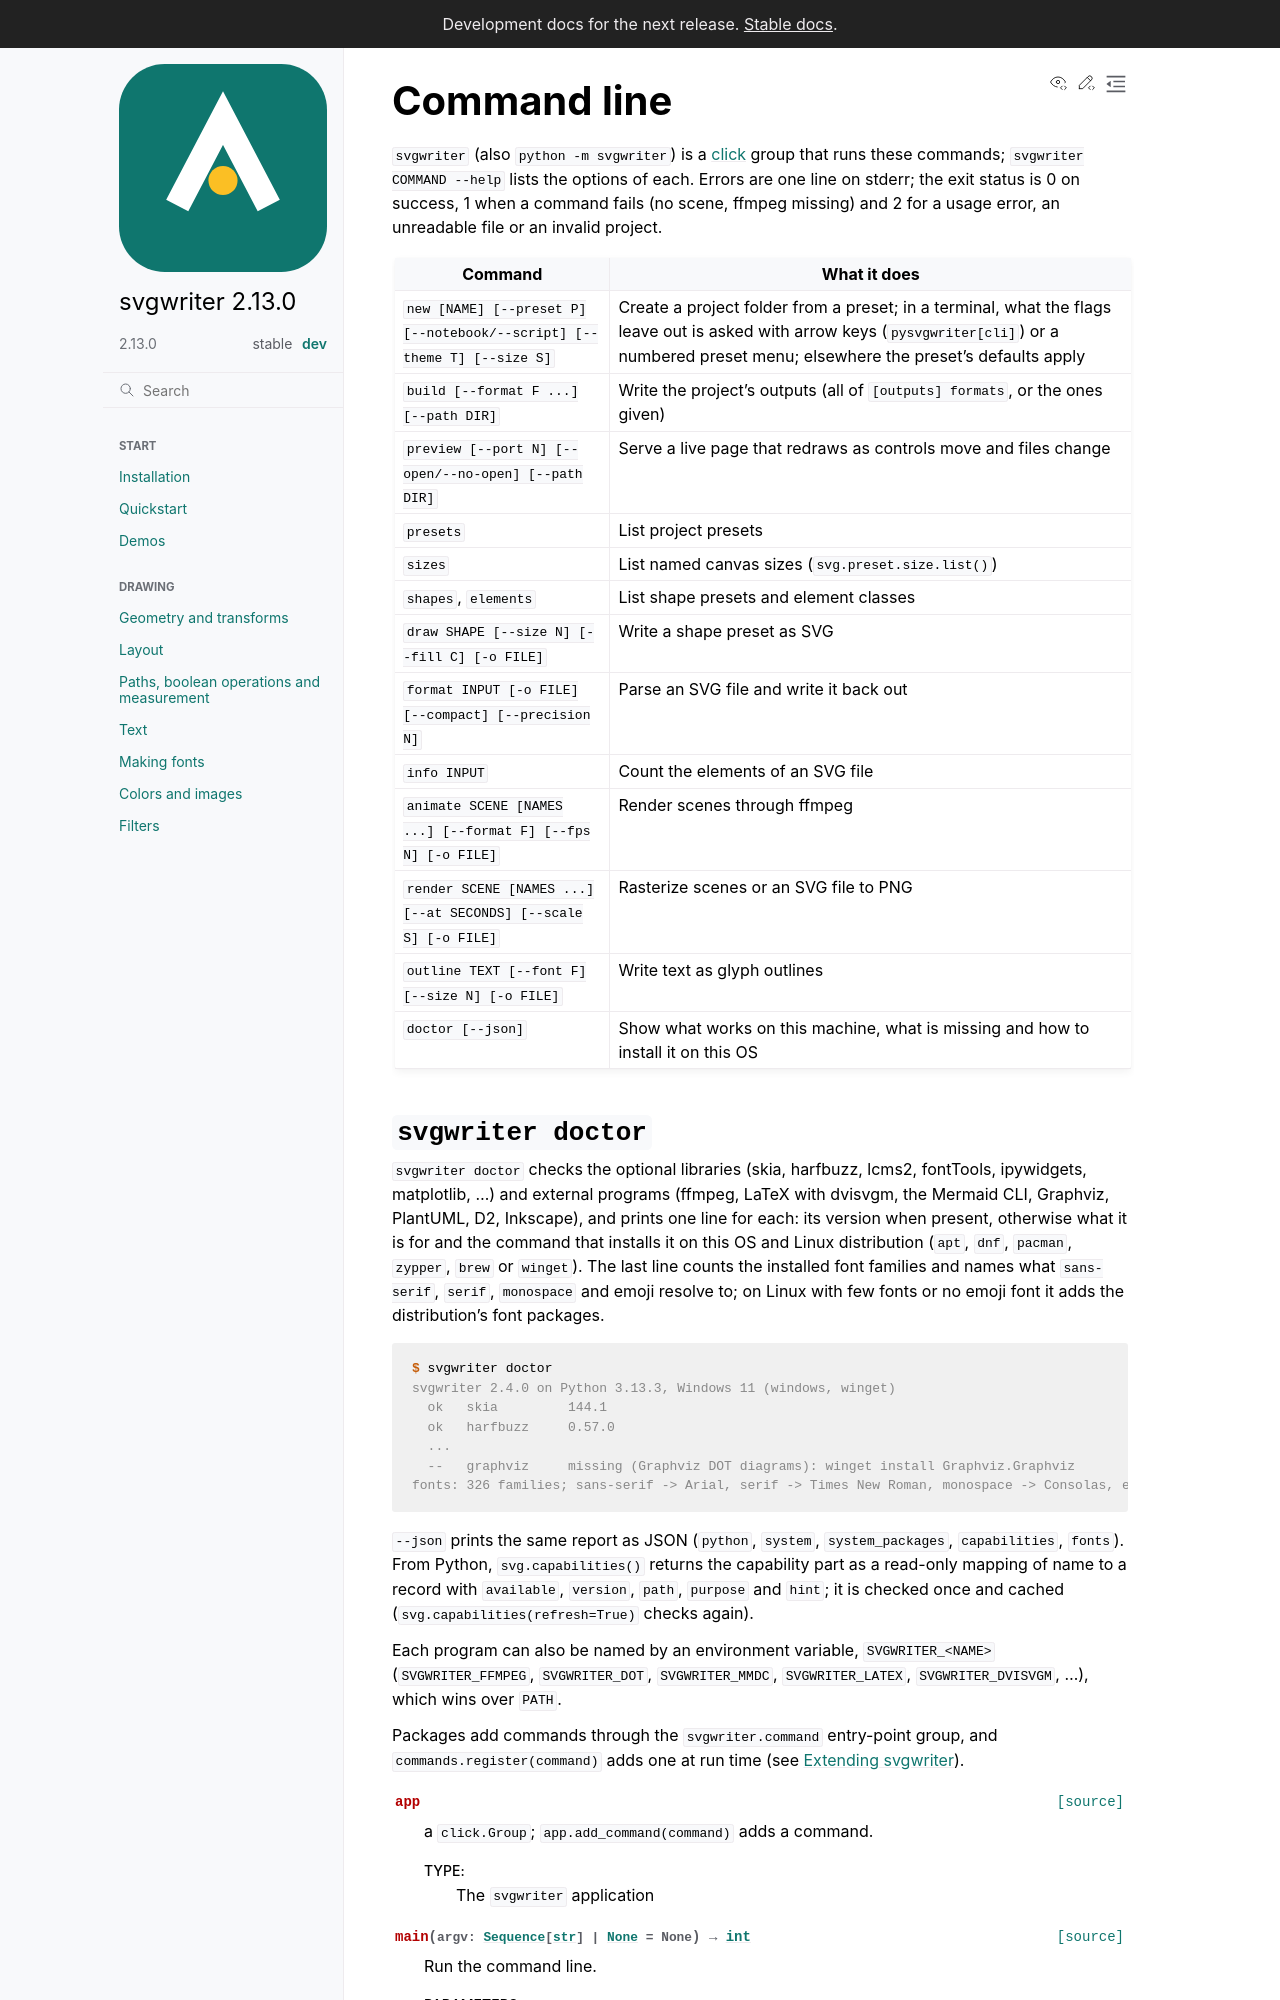

repository: wzjoriv/svgwriter · page: dev/reference/cli.html · generator: sphinx

# Command line

`svgwriter` (also `python -m svgwriter`) is a [click](https://click.palletsprojects.com) group that runs these commands; `svgwriter COMMAND --help` lists the
options of each. Errors are one line on stderr; the exit status is 0 on success, 1 when a command
fails (no scene, ffmpeg missing) and 2 for a usage error, an unreadable file or an invalid project.

| Command | What it does |
|---|---|
| `new [NAME] [--preset P] [--notebook/--script] [--theme T] [--size S]` | Create a project folder from a preset; in a terminal, what the flags leave out is asked with arrow keys (`pysvgwriter[cli]`) or a numbered preset menu; elsewhere the preset's defaults apply |
| `build [--format F ...] [--path DIR]` | Write the project's outputs (all of `[outputs] formats`, or the ones given) |
| `preview [--port N] [--open/--no-open] [--path DIR]` | Serve a live page that redraws as controls move and files change |
| `presets` | List project presets |
| `sizes` | List named canvas sizes (`svg.preset.size.list()`) |
| `shapes`, `elements` | List shape presets and element classes |
| `draw SHAPE [--size N] [--fill C] [-o FILE]` | Write a shape preset as SVG |
| `format INPUT [-o FILE] [--compact] [--precision N]` | Parse an SVG file and write it back out |
| `info INPUT` | Count the elements of an SVG file |
| `animate SCENE [NAMES ...] [--format F] [--fps N] [-o FILE]` | Render scenes through ffmpeg |
| `render SCENE [NAMES ...] [--at SECONDS] [--scale S] [-o FILE]` | Rasterize scenes or an SVG file to PNG |
| `outline TEXT [--font F] [--size N] [-o FILE]` | Write text as glyph outlines |
| `doctor [--json]` | Show what works on this machine, what is missing and how to install it on this OS |
